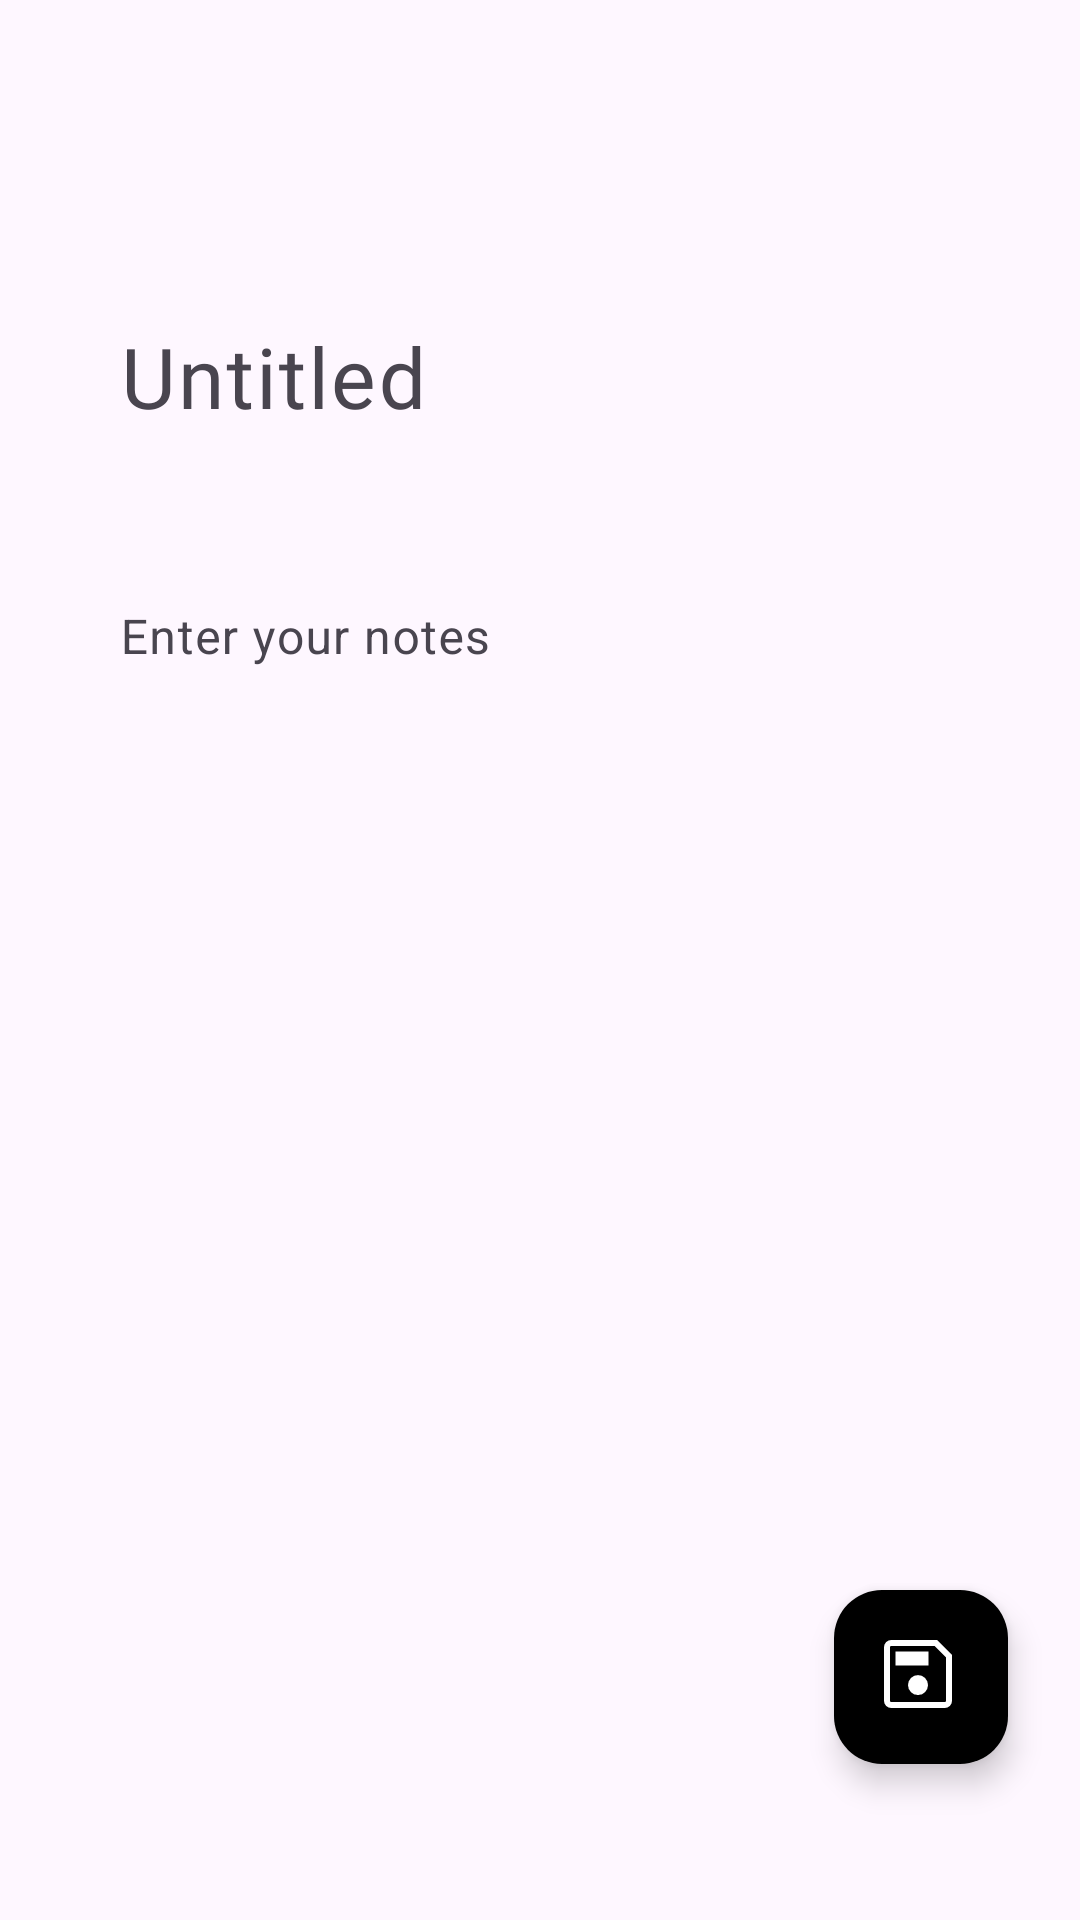

This screen was rendered from an Android layout file. Write that file and the resources it references.
<!-- AndroidManifest.xml: application theme Theme.EnigmaNotes -->
<!-- res/layout/activity_add.xml -->
<androidx.constraintlayout.widget.ConstraintLayout xmlns:android="http://schemas.android.com/apk/res/android"
    xmlns:app="http://schemas.android.com/apk/res-auto"
    xmlns:tools="http://schemas.android.com/tools"
    android:layout_width="match_parent"
    android:layout_height="match_parent"
    tools:context=".activity.add.AddActivity">

    <ImageView
        android:id="@+id/btn_back"
        android:layout_width="32dp"
        android:layout_height="32dp"
        android:layout_marginStart="24dp"
        android:layout_marginTop="32dp"
        android:src="@drawable/ic_back"
        app:layout_constraintStart_toStartOf="parent"
        app:layout_constraintTop_toTopOf="parent" />

    <com.google.android.material.textfield.TextInputLayout
        android:id="@+id/textInputLayout"
        android:layout_width="match_parent"
        android:layout_height="wrap_content"
        android:layout_marginStart="24dp"
        android:layout_marginTop="24dp"
        android:layout_marginEnd="24dp"
        android:hint="Untitled"
        app:boxStrokeWidth="0dp"
        app:boxStrokeWidthFocused="0dp"
        app:layout_constraintEnd_toEndOf="parent"
        app:layout_constraintStart_toStartOf="parent"
        app:layout_constraintTop_toBottomOf="@+id/btn_back">

        <com.google.android.material.textfield.TextInputEditText
            android:id="@+id/edt_content_title"
            android:layout_width="match_parent"
            android:layout_height="wrap_content"
            android:fontFamily="@font/roboto_bold"
            android:gravity="top|start"
            android:inputType="textMultiLine"
            android:maxLines="4"
            android:minLines="1"
            android:textSize="28sp" />
    </com.google.android.material.textfield.TextInputLayout>


    <com.google.android.material.textfield.TextInputLayout
        android:layout_width="match_parent"
        android:layout_height="wrap_content"
        android:layout_marginStart="24dp"
        android:layout_marginTop="16dp"
        android:layout_marginEnd="24dp"
        android:hint="Enter your notes"
        app:boxStrokeWidth="0dp"
        app:boxStrokeWidthFocused="0dp"
        app:layout_constraintEnd_toEndOf="@+id/textInputLayout"
        app:layout_constraintStart_toStartOf="@+id/textInputLayout"
        app:layout_constraintTop_toBottomOf="@+id/textInputLayout">

        <com.google.android.material.textfield.TextInputEditText
            android:id="@+id/edt_content_description"
            android:layout_width="match_parent"
            android:layout_height="wrap_content"
            android:gravity="top|start"
            android:inputType="textMultiLine"
            android:maxLines="100"
            android:minLines="1" />
    </com.google.android.material.textfield.TextInputLayout>

    <com.google.android.material.floatingactionbutton.FloatingActionButton
        android:id="@+id/fab_save"
        android:layout_width="58dp"
        android:layout_height="58dp"
        android:layout_marginEnd="24dp"
        android:layout_marginBottom="52dp"
        android:backgroundTint="@color/black"
        android:contentDescription="TODO"
        android:src="@drawable/ic_save"
        app:layout_constraintBottom_toBottomOf="parent"
        app:layout_constraintEnd_toEndOf="parent"
        app:maxImageSize="32dp"
        app:rippleColor="@color/white"
        app:tint="@color/white"
        tools:ignore="SpeakableTextPresentCheck" />

    <com.airbnb.lottie.LottieAnimationView
        android:id="@+id/loading"
        android:layout_width="wrap_content"
        android:layout_height="wrap_content"

        app:layout_constraintBottom_toBottomOf="parent"
        app:layout_constraintEnd_toEndOf="parent"
        app:layout_constraintStart_toStartOf="parent"
        android:visibility="gone"


        app:layout_constraintTop_toTopOf="parent"
        app:lottie_autoPlay="true"
        app:lottie_fileName="loading_animation.json"
        app:lottie_loop="true" />


</androidx.constraintlayout.widget.ConstraintLayout>
<!-- resources referenced by this layout -->
<resources>
  <color name="black">#FF000000</color>
  <color name="white">#FFFFFFFF</color>
  <!-- drawable ic_save (drawable) -->
  <vector xmlns:android="http://schemas.android.com/apk/res/android"
      android:width="24dp"
      android:height="24dp"
      android:viewportWidth="960"
      android:viewportHeight="960">
    <path
        android:fillColor="#FF000000"
        android:pathData="M820,288.46v459.23q0,30.31 -21,51.31t-51.31,21L212.31,820q-30.31,0 -51.31,-21t-21,-51.31v-535.38q0,-30.31 21,-51.31t51.31,-21h459.23l148.46,148.46ZM760,314 L646,200L212.31,200q-5.39,0 -8.85,3.46 -3.46,3.46 -3.46,8.85v535.38q0,5.39 3.46,8.85 3.46,3.46 8.85,3.46h535.38q5.39,0 8.85,-3.46 3.46,-3.46 3.46,-8.85L760,314ZM480,690.77q41.54,0 70.77,-29.23 29.23,-29.23 29.23,-70.77 0,-41.54 -29.23,-70.77 -29.23,-29.23 -70.77,-29.23T409.23,520q-29.23,29.23 -29.23,70.77 0,41.54 29.23,70.77 29.23,29.23 70.77,29.23ZM255.39,395.38h328.46v-140L255.39,255.39v140ZM200,314L200,760 200,200v114Z"/>
  </vector>
  <style name="Theme.EnigmaNotes" parent="Base.Theme.EnigmaNotes" />
  <style name="Base.Theme.EnigmaNotes" parent="Theme.Material3.DayNight.NoActionBar">
          
          
          <item name="colorPrimary">@color/black</item>
          <item name="colorOnPrimary">@color/white</item>
          <item name="colorAccent">@color/teal</item>
  
          <item name="actionMenuTextColor">@color/white</item>
      </style>
  <color name="teal">#64CCC5</color>
</resources>
